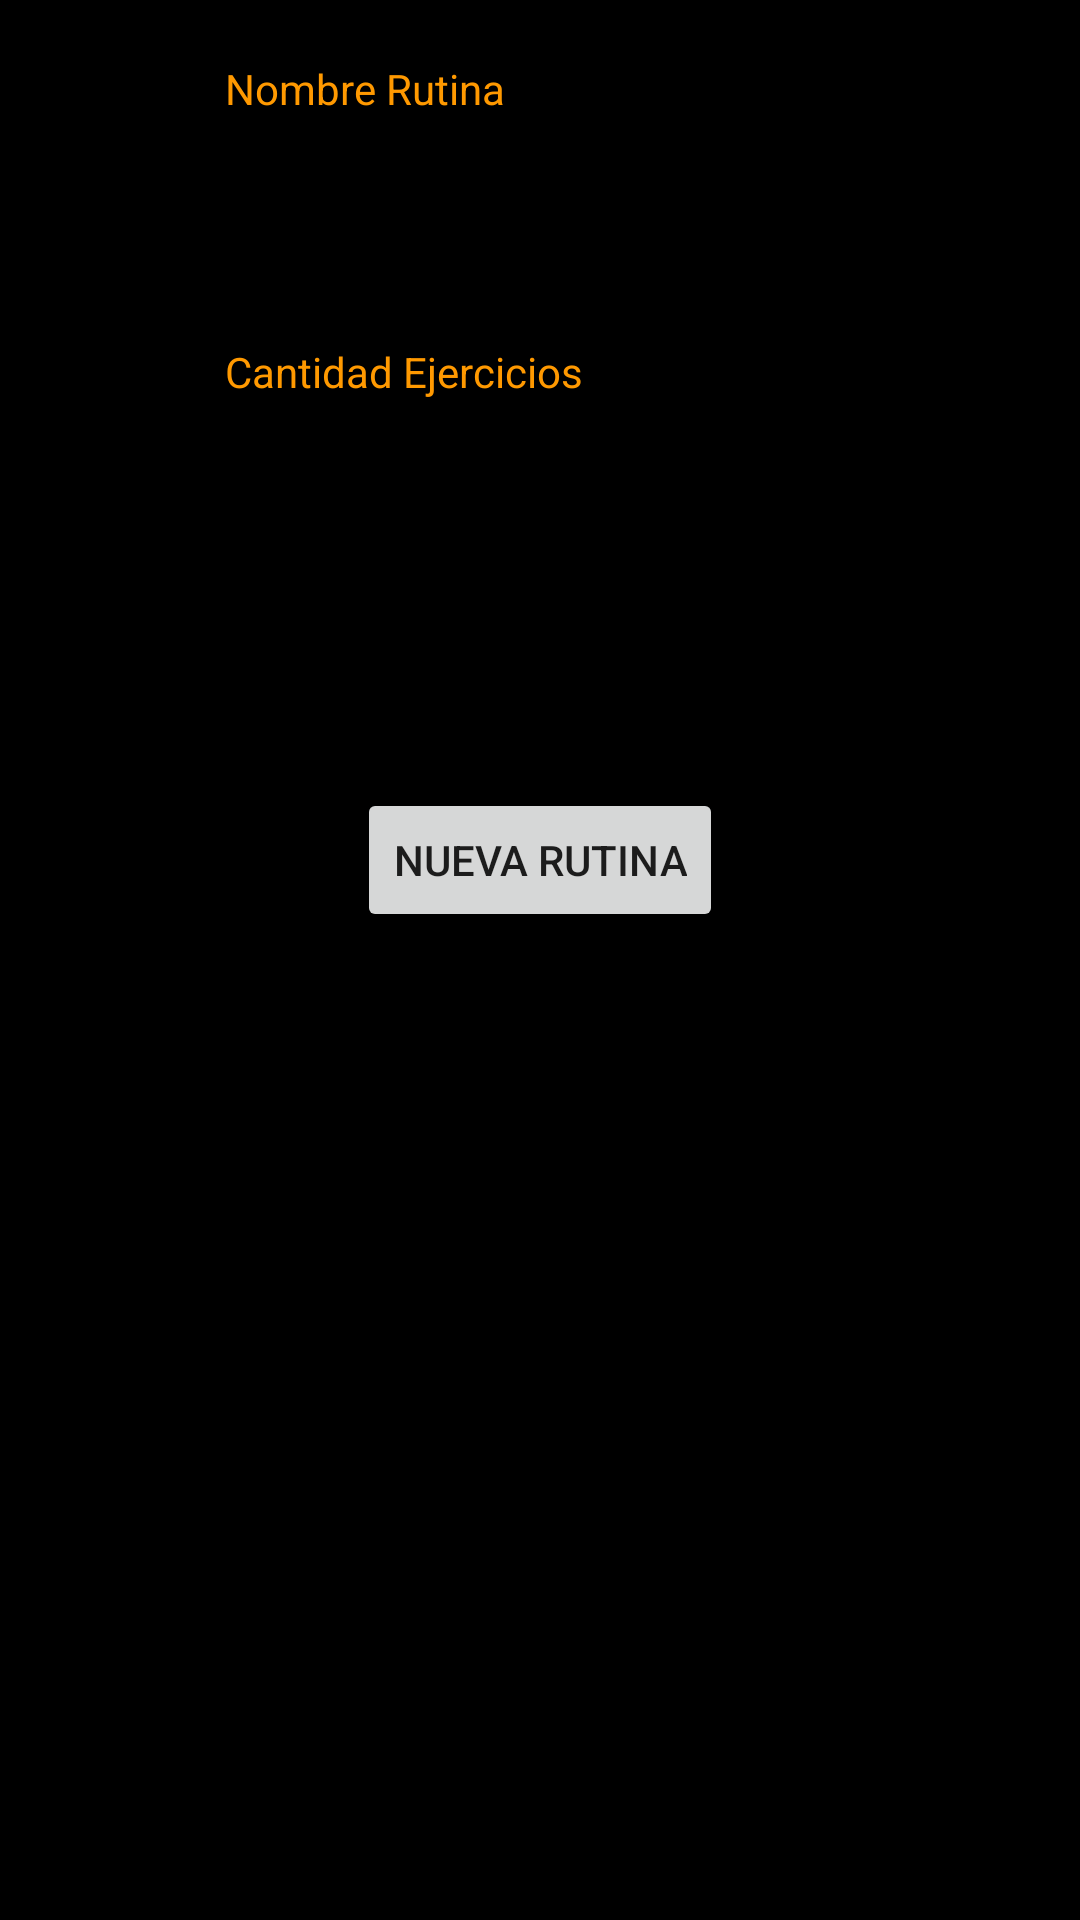

The Android layout XML behind this screen, and the referenced resources:
<!-- AndroidManifest.xml: application theme AppTheme -->
<!-- res/layout/activity_nueva_rutina.xml -->
<?xml version="1.0" encoding="utf-8"?>
<RelativeLayout xmlns:android="http://schemas.android.com/apk/res/android"
    xmlns:tools="http://schemas.android.com/tools"
    android:id="@+id/activity_nueva_rutina"
    android:layout_width="match_parent"
    android:layout_height="match_parent"
    android:paddingBottom="@dimen/activity_vertical_margin"
    android:paddingLeft="@dimen/activity_horizontal_margin"
    android:paddingRight="@dimen/activity_horizontal_margin"
    android:paddingTop="@dimen/activity_vertical_margin"
    tools:context="com.example.om84.go.activity.NuevaActivity"
    android:background="@color/negro">

    <EditText
        android:layout_width="wrap_content"
        android:layout_height="wrap_content"
        android:inputType="textPersonName"
        android:ems="10"
        android:layout_alignParentTop="true"
        android:layout_centerHorizontal="true"
        android:layout_marginTop="41dp"
        android:id="@+id/txtNombre"
        android:textColor="@color/gris1"/>

    <EditText
        android:layout_width="wrap_content"
        android:layout_height="wrap_content"
        android:inputType="textPersonName"
        android:ems="10"
        android:layout_marginTop="51dp"
        android:id="@+id/txtCantEjercicios"
        android:layout_below="@+id/txtNombre"
        android:layout_alignLeft="@+id/txtNombre"
        android:layout_alignStart="@+id/txtNombre"
        android:textColor="@color/gris1"/>

    <TextView
        android:text="Nombre Rutina"
        android:layout_width="wrap_content"
        android:layout_height="wrap_content"
        android:layout_alignParentTop="true"
        android:layout_alignLeft="@+id/txtNombre"
        android:layout_alignStart="@+id/txtNombre"
        android:layout_marginTop="20dp"
        android:id="@+id/tvNombre"
        android:textColor="@color/naranja"/>

    <TextView
        android:text="Cantidad Ejercicios"
        android:layout_width="wrap_content"
        android:layout_height="wrap_content"
        android:layout_below="@+id/txtNombre"
        android:layout_alignLeft="@+id/txtCantEjercicios"
        android:layout_alignStart="@+id/txtCantEjercicios"
        android:layout_marginTop="32dp"
        android:id="@+id/tvCantEjercicios"
        android:textColor="@color/naranja"/>

    <Button
        android:text="Nueva Rutina"
        android:layout_width="wrap_content"
        android:layout_height="wrap_content"
        android:layout_below="@+id/txtCantEjercicios"
        android:layout_centerHorizontal="true"
        android:layout_marginTop="88dp"
        android:id="@+id/btnNuevaRutina" />
</RelativeLayout>
<!-- resources referenced by this layout -->
<resources>
  <color name="gris1">#E9E9E9</color>
  <color name="naranja">#FF9900</color>
  <color name="negro">#000000</color>
  <style name="AppTheme" parent="Theme.AppCompat.Light.DarkActionBar">
          
          <item name="colorPrimary">@color/naranja</item>
          <item name="colorPrimaryDark">@color/negro</item>
          <item name="colorAccent">@color/colorAccent</item>
      </style>
  <color name="colorAccent">#FF4081</color>
</resources>
